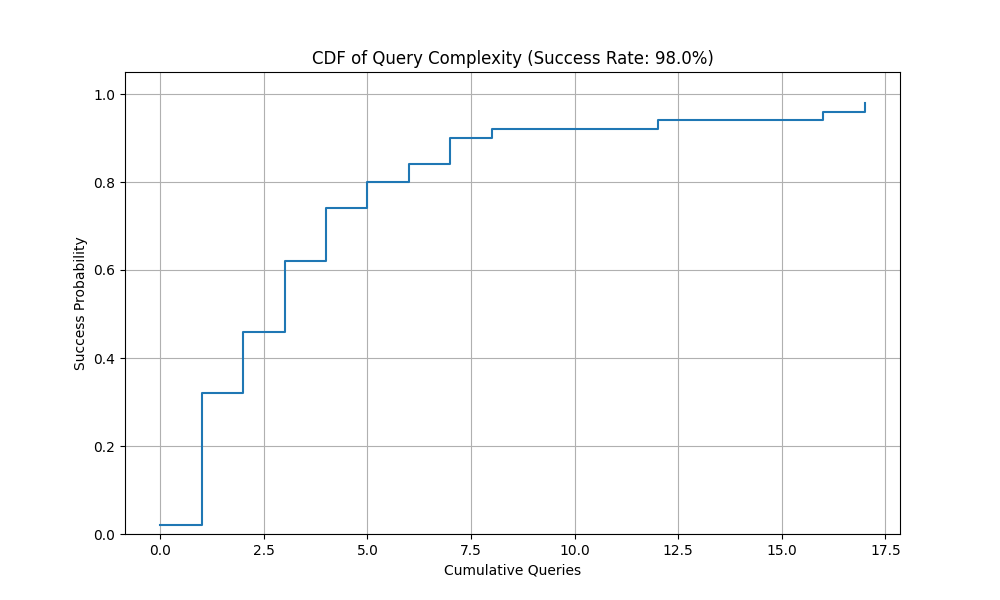

The table this chart was drawn from, first rows:
Queries, Success_Probability
0, 0.02
1, 0.04
1, 0.06
1, 0.08
1, 0.1
1, 0.12
1, 0.14
1, 0.16
1, 0.18
1, 0.2
1, 0.22
1, 0.24
1, 0.26
1, 0.28
1, 0.3
1, 0.32
2, 0.34
2, 0.36
2, 0.38
2, 0.4
2, 0.42
2, 0.44
2, 0.46
3, 0.48
3, 0.5
3, 0.52
3, 0.54
3, 0.56
3, 0.58
3, 0.6
3, 0.62
4, 0.64
4, 0.66
4, 0.68
4, 0.7
4, 0.72
4, 0.74
5, 0.76
5, 0.78
5, 0.8
6, 0.82
6, 0.84
7, 0.86
7, 0.88
7, 0.9
8, 0.92
12, 0.94
16, 0.96
17, 0.98
